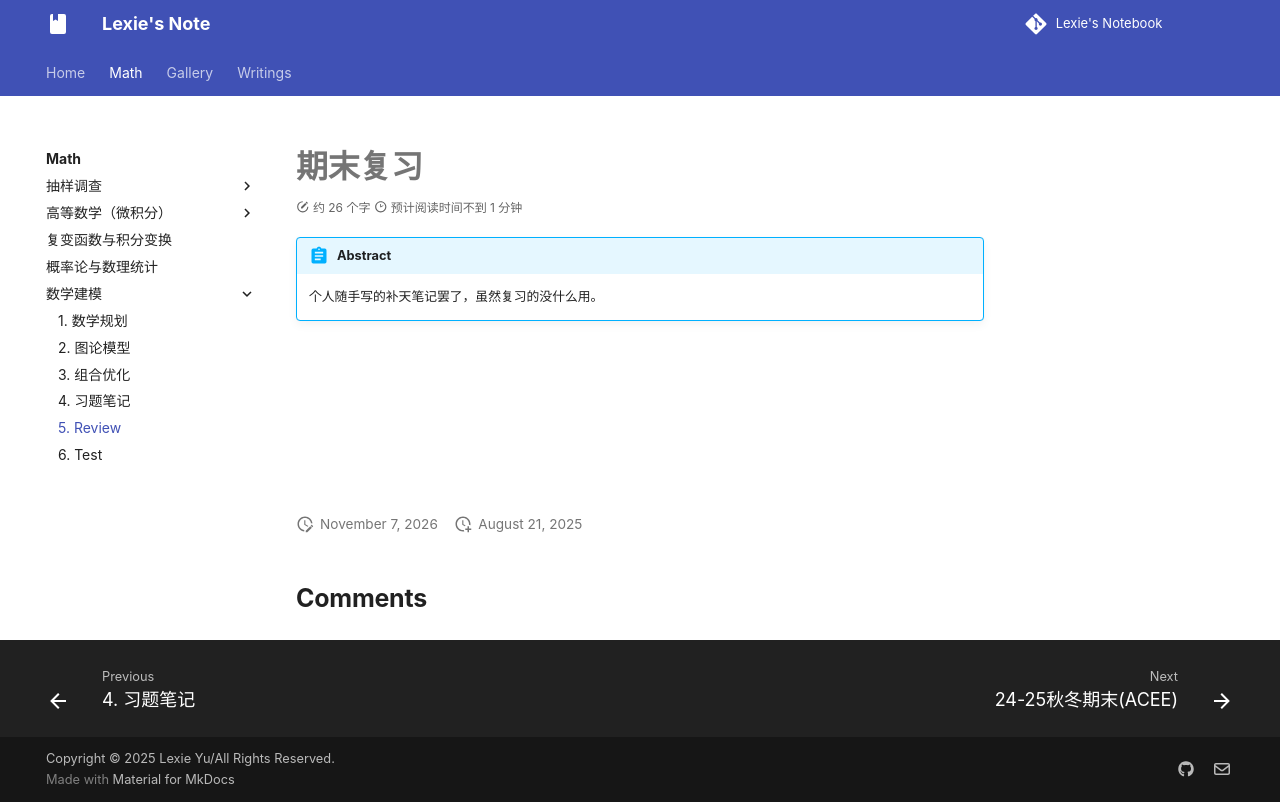

repository: lexie-423/notebook-by-zizi · page: Math/MathModel/review/note/index.html · generator: mkdocs

# 期末复习

!!! abstract
    个人随手写的补天笔记罢了，虽然复习的没什么用。

<object data="review.pdf" type="application/pdf" width="100%" height="800">
    <embed src="../review.pdf" type="application/pdf" />
</object>
